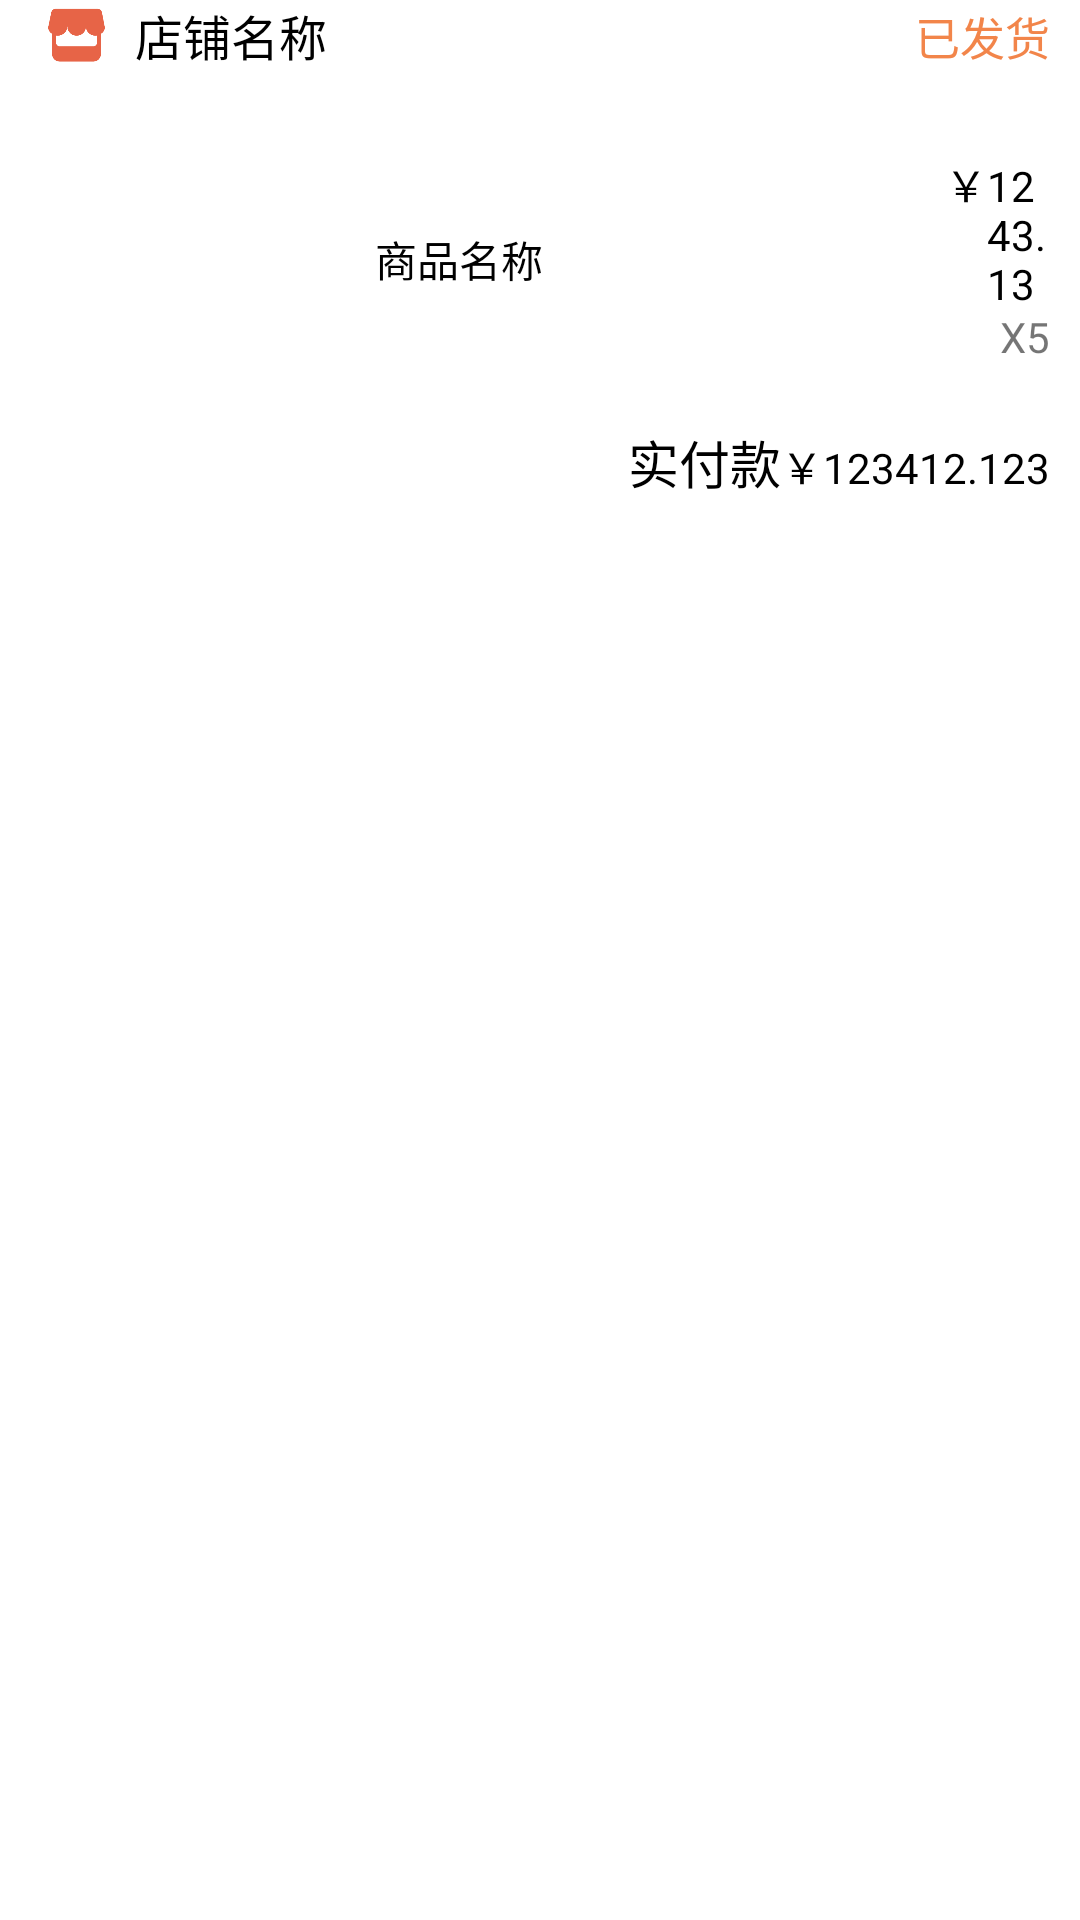

Produce the Android XML layout that renders to this screen, including the resource entries it uses.
<!-- AndroidManifest.xml: application theme Theme.Examination -->
<!-- res/layout/order_card.xml -->
<?xml version="1.0" encoding="utf-8"?>
<androidx.constraintlayout.widget.ConstraintLayout xmlns:android="http://schemas.android.com/apk/res/android"
    xmlns:app="http://schemas.android.com/apk/res-auto"
    xmlns:tools="http://schemas.android.com/tools"
    android:layout_width="match_parent"
    android:layout_height="wrap_content"
    android:layout_marginTop="15dp">

    <LinearLayout
        android:id="@+id/card_layout"
        android:layout_width="match_parent"
        android:layout_height="wrap_content"
        android:layout_marginStart="10dp"
        android:layout_marginEnd="10dp"
        android:orientation="vertical"
        android:transitionName="card_layout"
        tools:ignore="MissingConstraints">

        <TextView
            android:id="@+id/img_url"
            android:layout_width="0dp"
            android:layout_height="0dp"
            android:visibility="gone" />

        <LinearLayout
            android:layout_width="match_parent"
            android:layout_height="wrap_content">

            <ImageView
                android:layout_width="30dp"
                android:layout_height="20dp"
                android:layout_gravity="center"
                android:src="@drawable/shop"
                app:tint="#e76447" />

            <TextView
                android:id="@+id/shop_name"
                android:layout_width="wrap_content"
                android:layout_height="wrap_content"
                android:layout_marginStart="5dp"
                android:text="店铺名称"
                android:textColor="@color/black"
                android:textSize="16sp" />

            <View
                android:layout_width="0dp"
                android:layout_height="0dp"
                android:layout_weight="1" />

            <TextView
                android:id="@+id/order_status"
                android:layout_width="wrap_content"
                android:layout_height="wrap_content"
                android:text="已发货"
                android:textColor="#f2854a"
                android:textSize="15sp" />

        </LinearLayout>

        <LinearLayout
            android:layout_width="match_parent"
            android:layout_height="wrap_content"
            android:layout_marginTop="8dp"
            android:orientation="horizontal">

            <LinearLayout
                android:layout_width="wrap_content"
                android:layout_height="wrap_content"
                android:orientation="horizontal">

                <ImageView
                    android:id="@+id/item_image"
                    android:layout_width="110dp"
                    android:layout_height="110dp" />

                <TextView
                    android:id="@+id/item_name"
                    android:layout_width="190dp"
                    android:layout_height="wrap_content"
                    android:layout_gravity="center"
                    android:layout_marginStart="5dp"
                    android:text="商品名称"
                    android:textColor="@color/black" />

            </LinearLayout>

            <LinearLayout
                android:layout_width="match_parent"
                android:layout_height="wrap_content"
                android:layout_gravity="center"
                android:gravity="right"
                android:orientation="vertical">

                <LinearLayout
                    android:layout_width="wrap_content"
                    android:layout_height="wrap_content"
                    android:orientation="horizontal">

                    <TextView
                        android:layout_width="wrap_content"
                        android:layout_height="wrap_content"
                        android:text="￥"
                        android:textColor="@color/black" />

                    <TextView
                        android:id="@+id/item_price"
                        android:layout_width="wrap_content"
                        android:layout_height="wrap_content"
                        android:text="1243.13"
                        android:textColor="@color/black" />
                </LinearLayout>


                <LinearLayout
                    android:layout_width="wrap_content"
                    android:layout_height="wrap_content"
                    android:orientation="horizontal">

                    <TextView
                        android:layout_width="wrap_content"
                        android:layout_height="wrap_content"
                        android:text="X" />

                    <TextView
                        android:id="@+id/item_number"
                        android:layout_width="wrap_content"
                        android:layout_height="wrap_content"
                        android:text="5" />
                </LinearLayout>

            </LinearLayout>

        </LinearLayout>


        <LinearLayout
            android:layout_width="wrap_content"
            android:layout_height="wrap_content"
            android:layout_gravity="right"
            android:orientation="horizontal">

            <TextView
                android:layout_width="wrap_content"
                android:layout_height="wrap_content"
                android:text="实付款"
                android:textColor="@color/black"
                android:textSize="17sp" />

            <TextView
                android:layout_width="wrap_content"
                android:layout_height="wrap_content"
                android:text="￥"
                android:textColor="@color/black" />

            <TextView
                android:id="@+id/price_total"
                android:layout_width="wrap_content"
                android:layout_height="wrap_content"
                android:text="123412.123"
                android:textColor="@color/black" />

        </LinearLayout>

    </LinearLayout>

</androidx.constraintlayout.widget.ConstraintLayout>
<!-- resources referenced by this layout -->
<resources>
  <color name="black">#FF000000</color>
  <!-- drawable shop: png bitmap (drawable-v24, 3901 bytes) -->
  <style name="Theme.Examination" parent="Theme.MaterialComponents.DayNight.DarkActionBar">
          
          <item name="colorPrimary">@color/purple_500</item>
          <item name="colorPrimaryVariant">@color/purple_700</item>
          <item name="colorOnPrimary">@color/white</item>
          
          <item name="colorSecondary">@color/teal_200</item>
          <item name="colorSecondaryVariant">@color/teal_700</item>
          <item name="colorOnSecondary">@color/black</item>
          
          <item name="android:statusBarColor" tools:targetApi="l">?attr/colorPrimaryVariant</item>
          
      </style>
  <color name="purple_500">#FB8E3B</color>
  <color name="purple_700">#FB8E3B</color>
  <color name="white">#FFFFFFFF</color>
  <color name="teal_200">#FF03DAC5</color>
  <color name="teal_700">#FF018786</color>
</resources>
